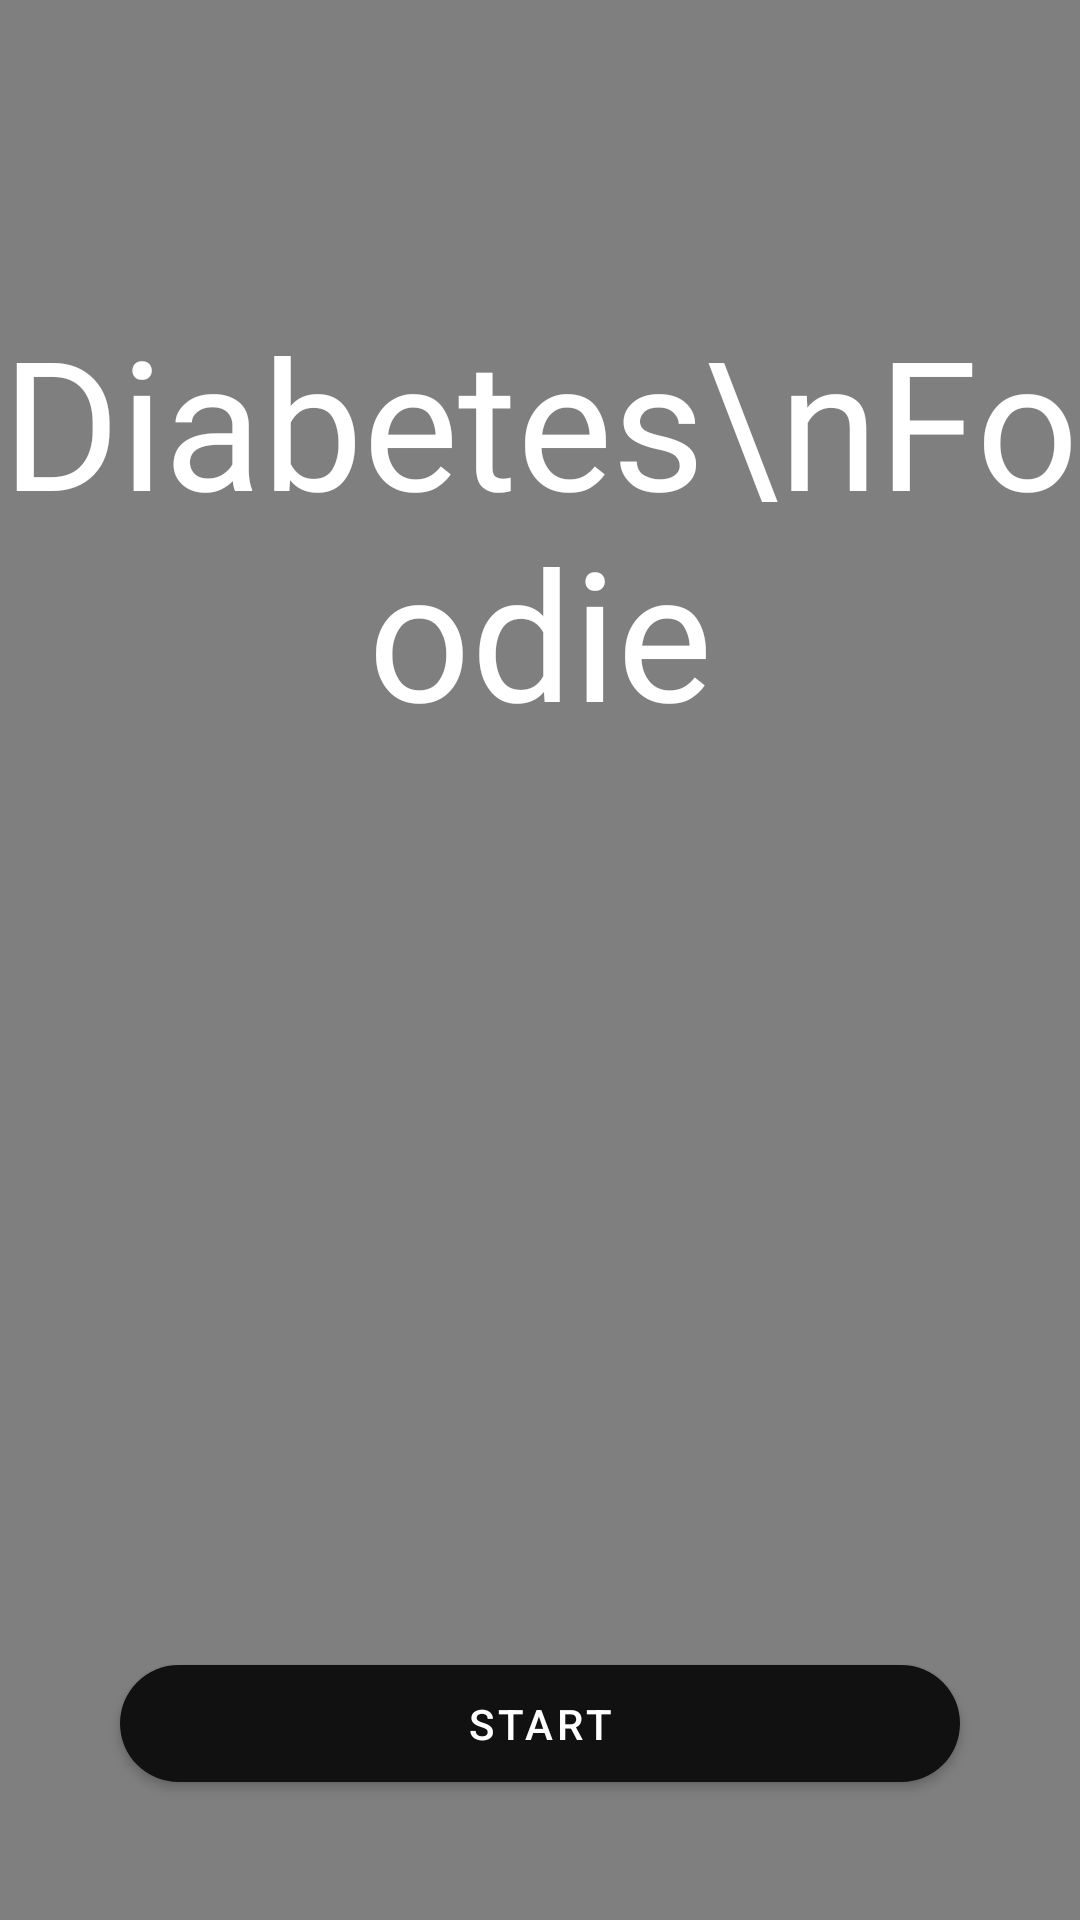

Here is an Android app screen rendered from its layout file. Give the layout XML and the strings, colors and styles it references.
<!-- AndroidManifest.xml: activity theme AppTheme.NoActionbar -->
<!-- res/layout/activity_start.xml -->
<?xml version="1.0" encoding="utf-8"?>
<android.support.design.widget.CoordinatorLayout xmlns:android="http://schemas.android.com/apk/res/android"
    xmlns:app="http://schemas.android.com/apk/res-auto"
    xmlns:tools="http://schemas.android.com/tools"
    android:layout_width="match_parent"
    android:layout_height="match_parent"
    tools:context=".activity.StartActivity">

    <RelativeLayout
        android:layout_width="match_parent"
        android:layout_height="match_parent">

        <TextView
            android:id="@+id/text_view"
            android:layout_width="wrap_content"
            android:layout_height="wrap_content"
            android:layout_alignParentTop="true"
            android:layout_centerHorizontal="true"
            android:layout_marginTop="100dp"
            android:elevation="10dp"
            android:fontFamily="@font/pacifico"
            android:gravity="center"
            android:text="Diabetes\nFoodie"
            android:textColor="@android:color/white"
            android:textSize="60sp" />

        <VideoView
            android:id="@+id/videoView"
            android:layout_width="match_parent"
            android:layout_height="match_parent"
            android:layout_alignParentBottom="true"
            android:layout_alignParentLeft="true"
            android:layout_alignParentRight="true"
            android:layout_alignParentTop="true" />

        
        <android.support.design.button.MaterialButton
            android:id="@+id/btnFacebookLogin"
            android:layout_width="match_parent"
            android:layout_height="wrap_content"
            android:layout_alignParentBottom="true"
            android:layout_centerHorizontal="true"
            android:layout_marginBottom="40dp"
            android:layout_marginEnd="40dp"
            android:layout_marginStart="40dp"
            android:gravity="center"
            android:paddingBottom="10dp"
            android:paddingTop="10dp"
            android:text="Start"
            app:cornerRadius="50dp" />

    </RelativeLayout>


    
    
    
    
    
    
    
    
    
    
    
    

</android.support.design.widget.CoordinatorLayout>
<!-- resources referenced by this layout -->
<resources>
  <color name="colorLoginPrimary">#6200EA</color>
  <style name="AppTheme.NoActionbar" parent="@style/Theme.MaterialComponents.Light.NoActionBar">
          <item name="colorPrimary">@color/colorPrimary</item>
          <item name="colorPrimaryDark">@color/colorPrimaryDark</item>
          <item name="colorAccent">@color/blue</item>
          <item name="android:windowIsTranslucent">true</item>
          <item name="windowActionBar">false</item>
          <item name="windowNoTitle">true</item>
          <item name="android:backgroundDimEnabled">true</item>
      </style>
  <color name="colorPrimary">#111</color>
  <color name="colorPrimaryDark">#FFF</color>
  <color name="blue">#4885ed</color>
</resources>
